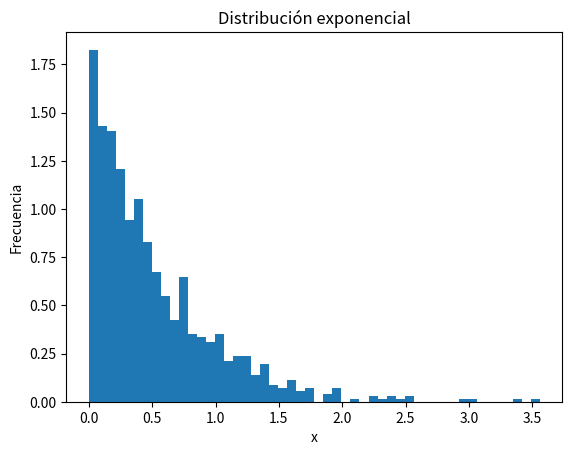

Reproduce this figure in Python.
import numpy as np
import matplotlib.pyplot as plt
# Definimos la función transformada inversa
def inverse_transform(x):
    return -0.5 * np.log(1 - x)

# Generamos los 1000 números aleatorios entre 0 y 1 uniformemente distribuidos
u = np.random.uniform(0, 1, size=1000)#valor min, valor máx, size == número de valores que queremos 

# Aplicamos la transformada inversa para obtener los números aleatorios distribuidos exponencialmente
x = inverse_transform(u)

# Imprime los 1000 números
#print(x[:1000])
#Podemos poner el histograma
plt.hist(x, bins=50, density=True)
plt.xlabel('x')
plt.ylabel('Frecuencia')
plt.title('Distribución exponencial')
plt.show()